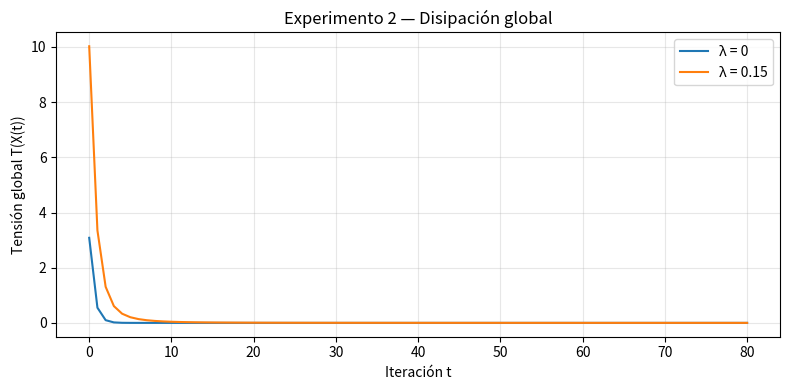
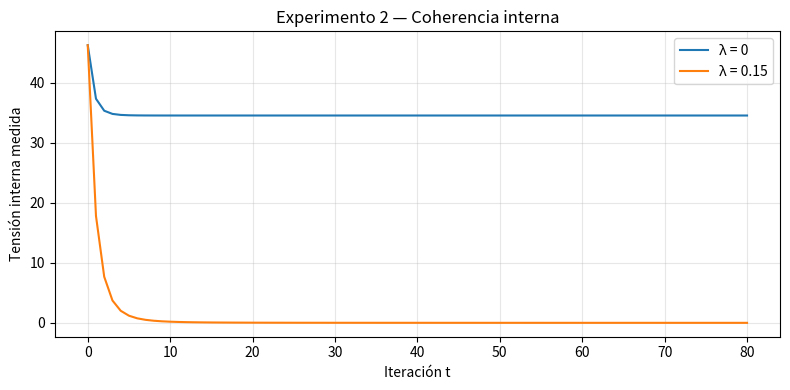
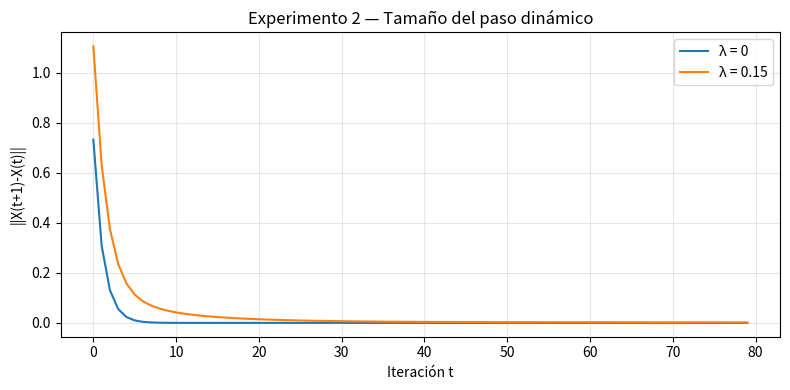
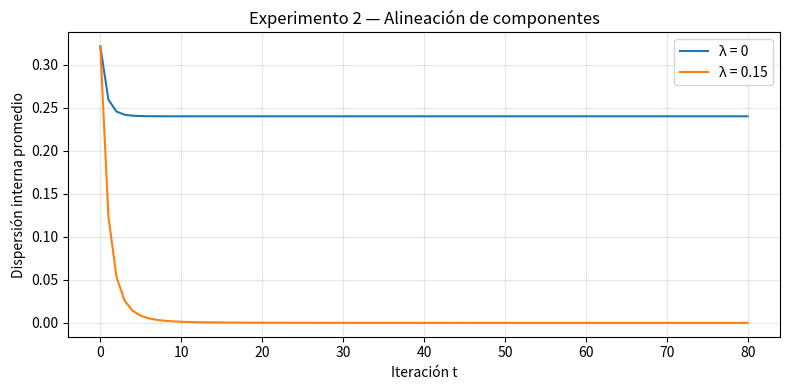

The matplotlib source for these figures, in order:
import numpy as np
import matplotlib.pyplot as plt

# ====================================
# 1. Configuración general del sistema
# ====================================

faces = ["+x", "-x", "+y", "-y", "+z", "-z"]
nodes = [0, 1, 2, 3]
edges = [(0, 1), (1, 2), (2, 3)]

# Mapeo componente-componente por arista
phi = {
    (0, 1): ("+x", "-x"),
    (1, 2): ("+x", "-x"),
    (2, 3): ("+x", "-x"),
}

beta = 0.35
mu = 1.0
T_steps = 80
seed = 7

# ====================================
# 2. Utilidades
# ====================================

def init_state(seed=7):
    rng = np.random.default_rng(seed)
    return {i: {f: rng.uniform(-1, 1) for f in faces} for i in nodes}

def face_neighbors(i, f):
    out = []
    for (a, b) in edges:
        fa, fb = phi[(a, b)]
        if a == i and fa == f:
            out.append((b, fb))
        if b == i and fb == f:
            out.append((a, fa))
    return out

def global_tension(X, lam):
    ext = 0.0
    for (i, j) in edges:
        fi, fj = phi[(i, j)]
        ext += (X[i][fi] - X[j][fj])**2

    internal = 0.0
    for i in nodes:
        for a in range(len(faces)):
            for b in range(a + 1, len(faces)):
                f1, f2 = faces[a], faces[b]
                internal += lam * (X[i][f1] - X[i][f2])**2

    return ext + mu * internal

def internal_dispersion(X):
    total = 0.0
    for i in nodes:
        vals = np.array([X[i][f] for f in faces])
        mean_val = vals.mean()
        total += np.mean((vals - mean_val)**2)
    return total / len(nodes)

def internal_raw_tension(X):
    total = 0.0
    for i in nodes:
        for a in range(len(faces)):
            for b in range(a + 1, len(faces)):
                f1, f2 = faces[a], faces[b]
                total += (X[i][f1] - X[i][f2])**2
    return total

def psi(i, f, X, lam):
    neigh = face_neighbors(i, f)
    num = 0.0
    den = 0.0

    # parte externa
    for j, fj in neigh:
        num += X[j][fj]
        den += 1.0

    # parte interna
    for g in faces:
        if g != f:
            num += mu * lam * X[i][g]
            den += mu * lam

    if den == 0:
        return X[i][f]

    return num / den

def one_step(X, lam):
    X_new = {i: dict(X[i]) for i in nodes}
    for i in nodes:
        for f in faces:
            p = psi(i, f, X_new, lam)
            X_new[i][f] = (1 - beta) * X_new[i][f] + beta * p
    return X_new

def flatten_state(X):
    vals = []
    for i in nodes:
        for f in faces:
            vals.append(X[i][f])
    return np.array(vals)

def run_experiment(lam, seed=7):
    X = init_state(seed)
    T_vals = []
    step_vals = []
    int_vals = []
    disp_vals = []

    for _ in range(T_steps):
        T_vals.append(global_tension(X, lam))
        int_vals.append(internal_raw_tension(X))
        disp_vals.append(internal_dispersion(X))

        X_next = one_step(X, lam)
        step_vals.append(np.linalg.norm(flatten_state(X_next) - flatten_state(X)))
        X = X_next

    T_vals.append(global_tension(X, lam))
    int_vals.append(internal_raw_tension(X))
    disp_vals.append(internal_dispersion(X))

    return {
        "T": np.array(T_vals),
        "step": np.array(step_vals),
        "internal": np.array(int_vals),
        "dispersion": np.array(disp_vals),
    }

# ====================================
# 3. Ejecutar los dos casos
# ====================================

res_no_coupling = run_experiment(lam=0.0, seed=seed)
res_coupling = run_experiment(lam=0.15, seed=seed)

# ====================================
# 4. Gráficos comparativos
# ====================================

plt.figure(figsize=(8, 4))
plt.plot(res_no_coupling["T"], label="λ = 0")
plt.plot(res_coupling["T"], label="λ = 0.15")
plt.xlabel("Iteración t")
plt.ylabel("Tensión global T(X(t))")
plt.title("Experimento 2 — Disipación global")
plt.legend()
plt.grid(True, alpha=0.3)
plt.tight_layout()
plt.show()

plt.figure(figsize=(8, 4))
plt.plot(res_no_coupling["internal"], label="λ = 0")
plt.plot(res_coupling["internal"], label="λ = 0.15")
plt.xlabel("Iteración t")
plt.ylabel("Tensión interna medida")
plt.title("Experimento 2 — Coherencia interna")
plt.legend()
plt.grid(True, alpha=0.3)
plt.tight_layout()
plt.show()

plt.figure(figsize=(8, 4))
plt.plot(res_no_coupling["step"], label="λ = 0")
plt.plot(res_coupling["step"], label="λ = 0.15")
plt.xlabel("Iteración t")
plt.ylabel("||X(t+1)-X(t)||")
plt.title("Experimento 2 — Tamaño del paso dinámico")
plt.legend()
plt.grid(True, alpha=0.3)
plt.tight_layout()
plt.show()

plt.figure(figsize=(8, 4))
plt.plot(res_no_coupling["dispersion"], label="λ = 0")
plt.plot(res_coupling["dispersion"], label="λ = 0.15")
plt.xlabel("Iteración t")
plt.ylabel("Dispersión interna promedio")
plt.title("Experimento 2 — Alineación de componentes")
plt.legend()
plt.grid(True, alpha=0.3)
plt.tight_layout()
plt.show()
